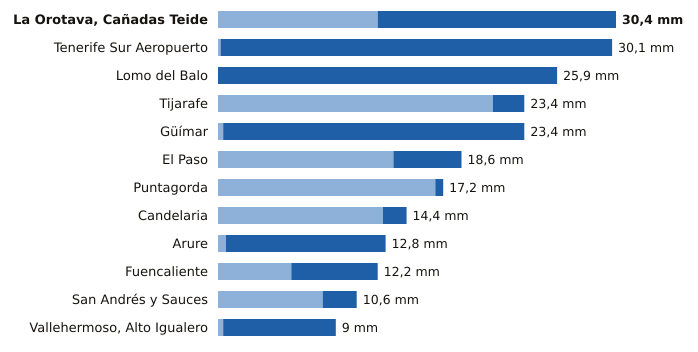

The file beside this chart, header and first rows:
estacion, provincia, indicativo, mm_6_dias_anteriores, mm_hoy, mm_7_dias, horas_de_hoy
La Orotava, Cañadas Teide, Santa Cruz de Tenerife, C406G, 12.2, 18.2, 30.4, 10
Tenerife Sur Aeropuerto, Santa Cruz de Tenerife, C429I, 0.2, 29.9, 30.1, 10
Lomo del Balo, Santa Cruz de Tenerife, C419L, 0.0, 25.9, 25.9, 10
Tijarafe, Santa Cruz de Tenerife, C117Z, 21.0, 2.4, 23.4, 10
Güímar, Santa Cruz de Tenerife, C439J, 0.4, 23.0, 23.4, 10
El Paso, Santa Cruz de Tenerife, C126A, 13.4, 5.2, 18.6, 10
Puntagorda, Santa Cruz de Tenerife, C117A, 16.6, 0.6, 17.2, 11
Candelaria, Santa Cruz de Tenerife, C438N, 12.6, 1.8, 14.4, 10
Arure, Santa Cruz de Tenerife, C316I, 0.6, 12.2, 12.8, 8
Fuencaliente, Santa Cruz de Tenerife, C129V, 5.6, 6.6, 12.2, 10
San Andrés y Sauces, Santa Cruz de Tenerife, C148F, 8.0, 2.6, 10.6, 10
Vallehermoso, Alto Igualero, Santa Cruz de Tenerife, C314Z, 0.4, 8.6, 9.0, 11
